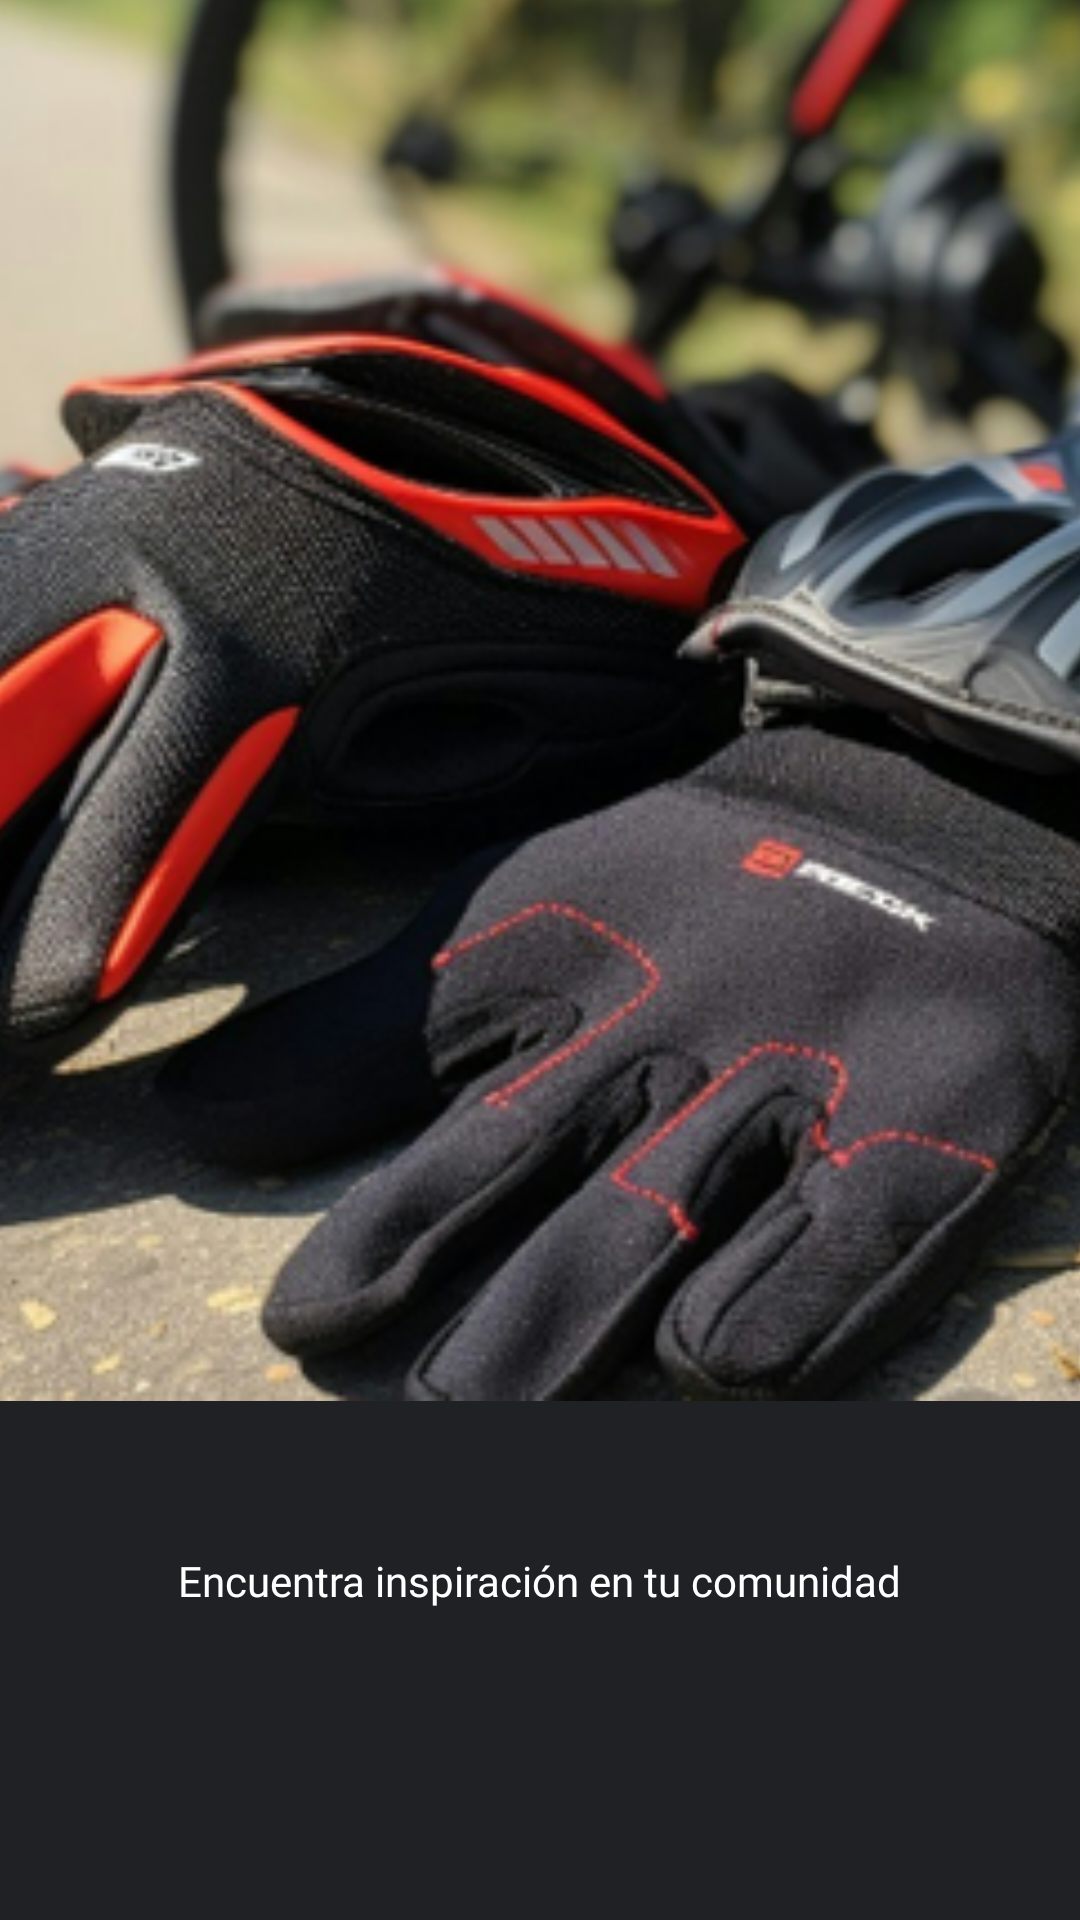

The Android layout XML behind this screen, and the referenced resources:
<!-- AndroidManifest.xml: application theme Theme.FitPulseProyecto -->
<!-- res/layout/activity_main.xml -->
<?xml version="1.0" encoding="utf-8"?>
<androidx.constraintlayout.widget.ConstraintLayout xmlns:android="http://schemas.android.com/apk/res/android"
    xmlns:app="http://schemas.android.com/apk/res-auto"
    xmlns:tools="http://schemas.android.com/tools"
    android:id="@+id/main"
    android:layout_width="match_parent"
    android:layout_height="match_parent"
    android:background="#202124"
    tools:context=".MainActivity">

    <ImageView
        android:id="@+id/imageView"
        android:layout_width="462dp"
        android:layout_height="491dp"
        android:layout_marginBottom="339dp"
        android:src="@drawable/inicio_foto"
        app:layout_constraintBottom_toBottomOf="parent"
        app:layout_constraintEnd_toEndOf="parent"
        app:layout_constraintHorizontal_bias="0.509"
        app:layout_constraintStart_toStartOf="parent"
        app:layout_constraintTop_toTopOf="parent"
        app:layout_constraintVertical_bias="0.121"/>

    <TextView
        android:id="@+id/titulo"
        android:layout_width="wrap_content"
        android:layout_height="wrap_content"
        android:layout_marginStart="116dp"
        android:layout_marginTop="62dp"
        android:layout_marginEnd="143dp"
        android:layout_marginBottom="587dp"
        android:fontFamily="timmana"
        android:text="FitPulse"
        android:textColor="@color/white"
        android:textSize="50dp"
        app:layout_constraintBottom_toBottomOf="parent"
        app:layout_constraintEnd_toEndOf="parent"
        app:layout_constraintStart_toStartOf="parent"
        app:layout_constraintTop_toTopOf="parent"
        tools:fontFamily="@font/timmana" />

    <Button
        android:id="@+id/b_Iniciar_Sesion"
        android:layout_width="wrap_content"
        android:layout_height="wrap_content"
        android:layout_marginStart="135dp"
        android:layout_marginTop="520dp"
        android:layout_marginEnd="135dp"
        android:layout_marginBottom="163dp"
        android:backgroundTint="#24bb64"
        android:fontFamily="@font/roboto_slab_semibold"
        android:text="COMIENZA LA AVENTURA"
        app:layout_constraintBottom_toBottomOf="parent"
        app:layout_constraintEnd_toEndOf="parent"
        app:layout_constraintStart_toStartOf="parent"
        app:layout_constraintTop_toTopOf="parent" />

    <TextView
        android:id="@+id/textoX"
        android:layout_width="wrap_content"
        android:layout_height="wrap_content"
        android:layout_marginStart="72dp"
        android:layout_marginTop="41dp"
        android:layout_marginEnd="72dp"
        android:layout_marginBottom="102dp"
        android:fontFamily="@font/roboto_slab_semibold"
        android:text="Encuentra inspiración en tu comunidad"
        android:textColor="@color/white"
        app:layout_constraintBottom_toBottomOf="parent"
        app:layout_constraintEnd_toEndOf="parent"
        app:layout_constraintStart_toStartOf="parent"
        app:layout_constraintTop_toBottomOf="@+id/b_Iniciar_Sesion" />
</androidx.constraintlayout.widget.ConstraintLayout>
<!-- resources referenced by this layout -->
<resources>
  <color name="white">#FFFFFFFF</color>
  <!-- drawable inicio_foto: png bitmap (drawable, 200405 bytes) -->
  <style name="Theme.FitPulseProyecto" parent="Base.Theme.FitPulseProyecto" />
  <style name="Base.Theme.FitPulseProyecto" parent="Theme.Material3.DayNight.NoActionBar">
          
          
      </style>
</resources>
